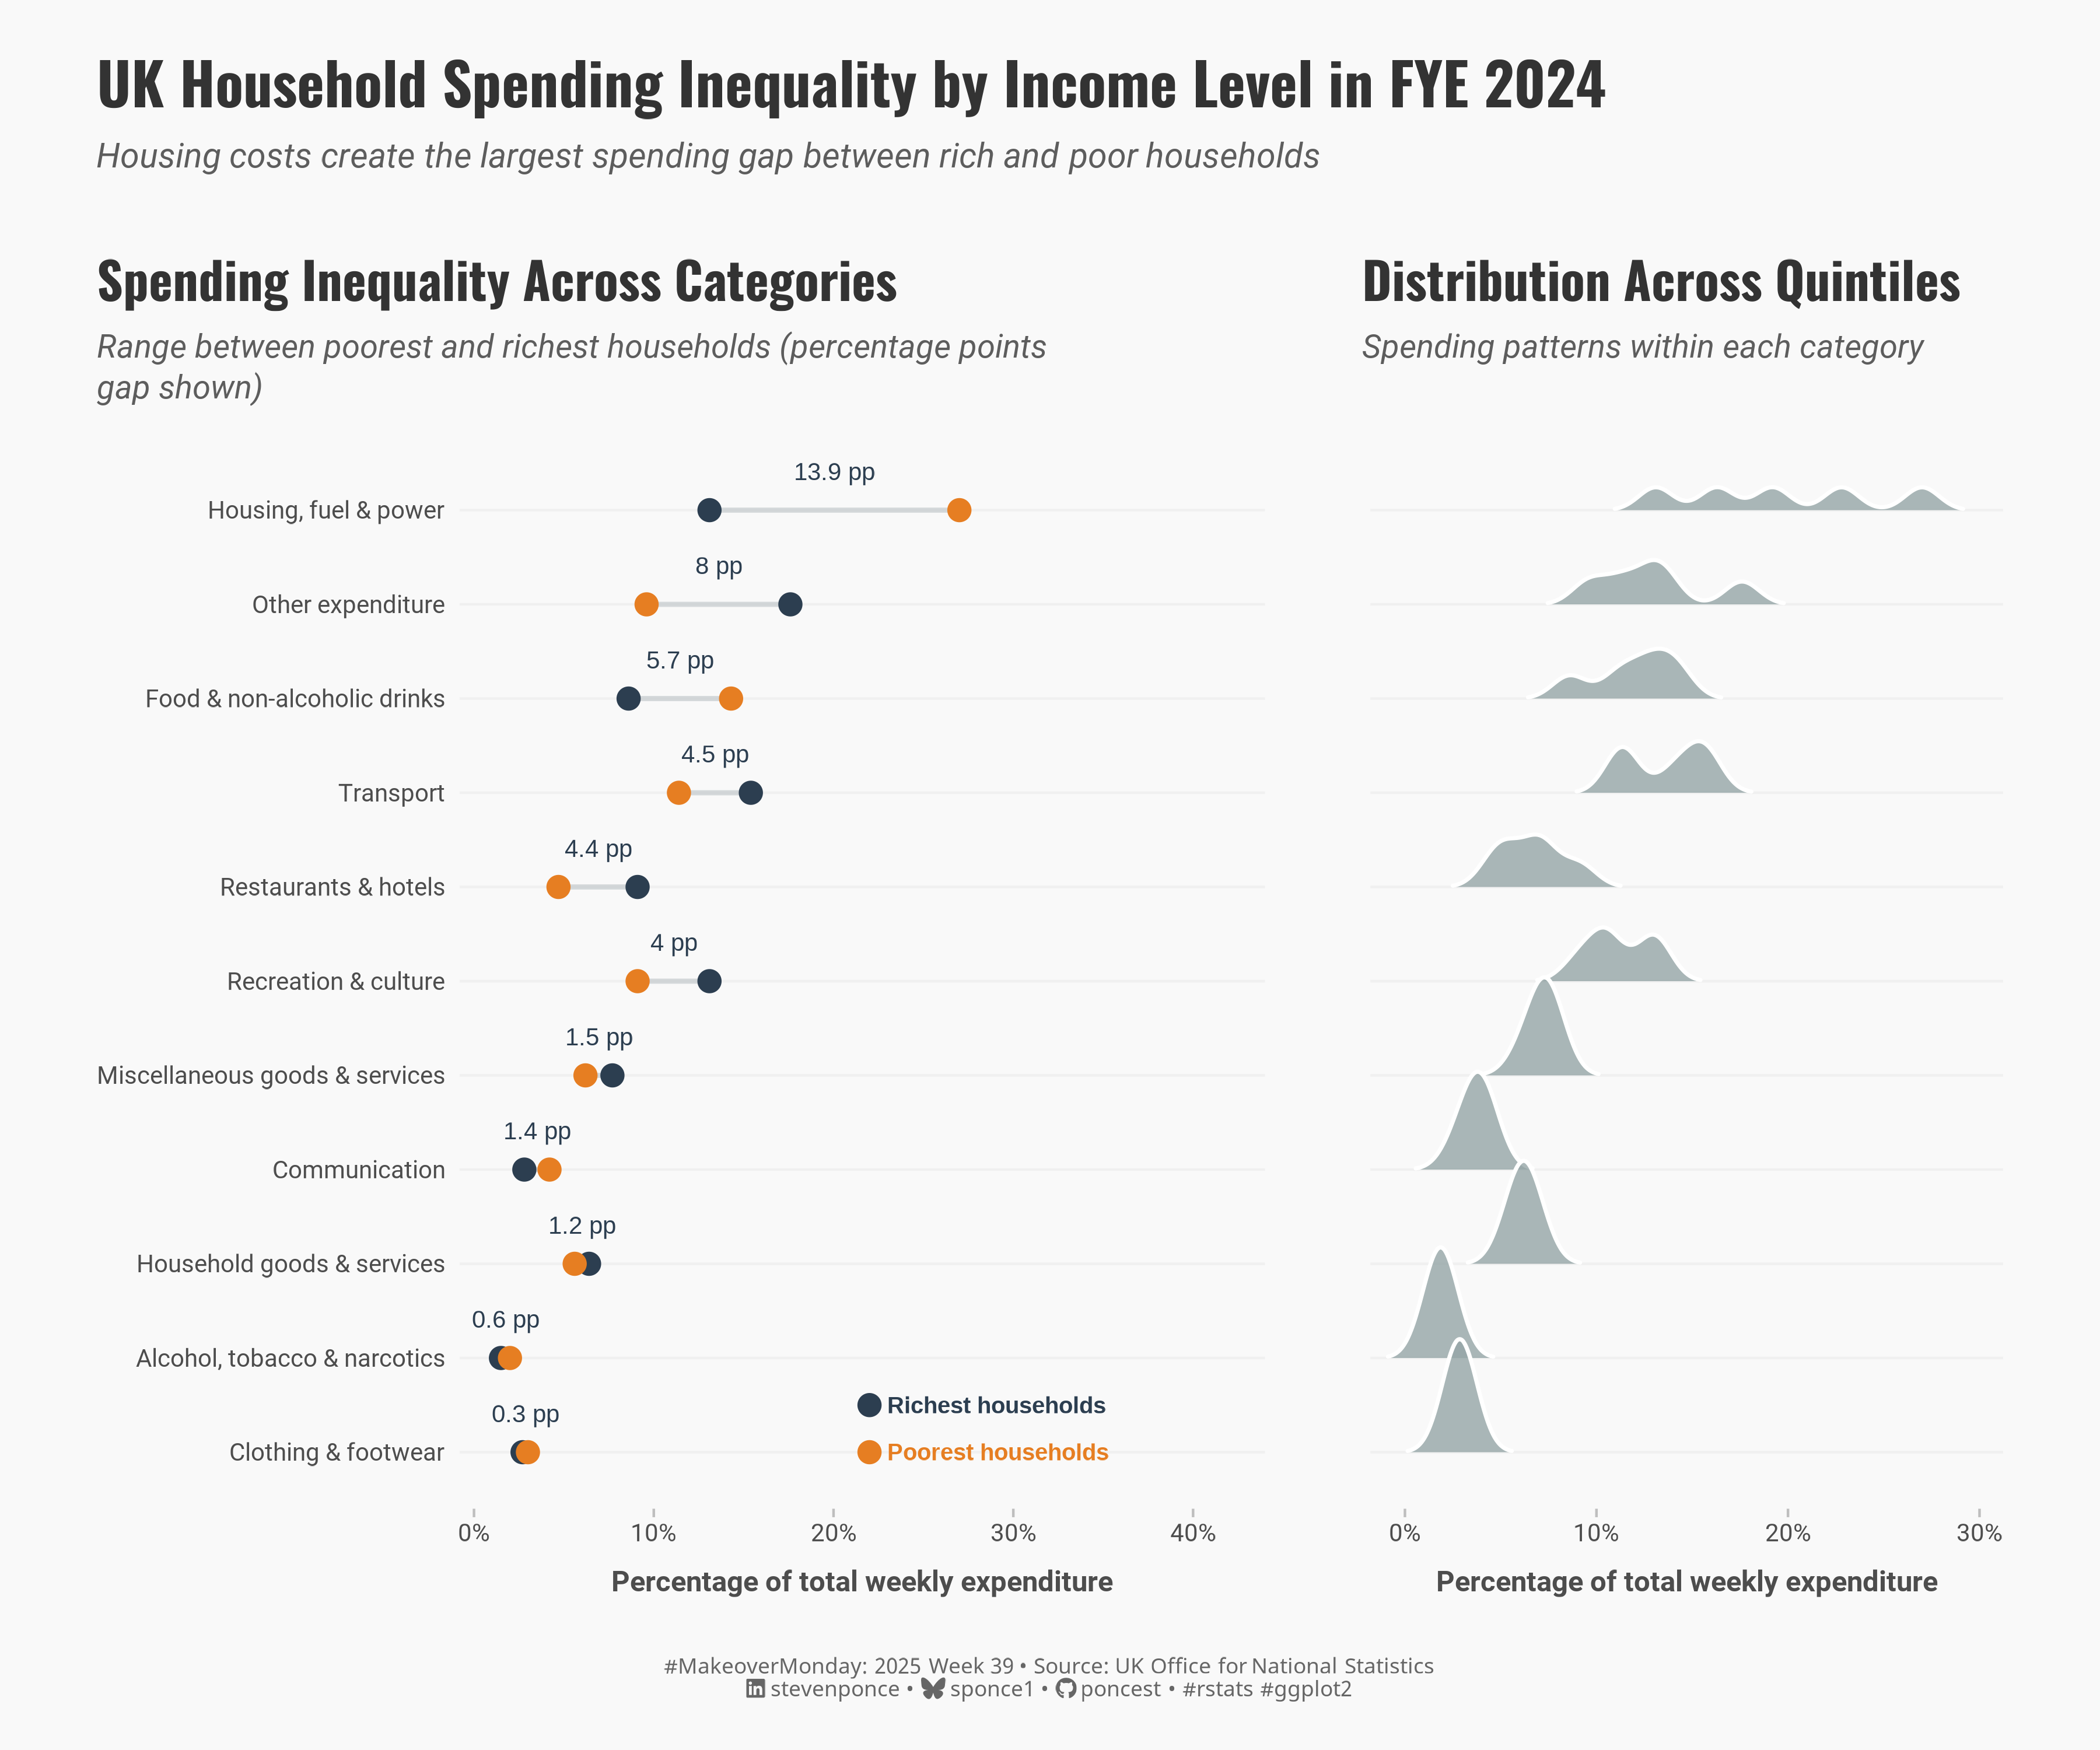

This chart was generated by the following R code:
## Challenge: #MakeoverMondnay 2025 week 39
## Data:      Family spending in the UK
## Author:    Steven Ponce
## Date:      2025-09-24

## Article
# https://www.ons.gov.uk/peoplepopulationandcommunity/personalandhouseholdfinances/expenditure/bulletins/familyspendingintheuk/april2023tomarch2024#data-sources-and-quality

## Data
# https://data.world/makeovermonday/2025w39-family-spending-in-the-uk

## Original Chart
# https://www.ons.gov.uk/peoplepopulationandcommunity/personalandhouseholdfinances/expenditure/bulletins/familyspendingintheuk/april2023tomarch2024#data-sources-and-quality

## 1. LOAD PACKAGES & SETUP ----
if (!require("pacman")) install.packages("pacman")
pacman::p_load(
  tidyverse,  # Easily Install and Load the 'Tidyverse'
  ggtext,     # Improved Text Rendering Support for 'ggplot2'
  showtext,   # Using Fonts More Easily in R Graphs
  scales,     # Scale Functions for Visualization
  glue,       # Interpreted String Literals
  patchwork,  # Using Fonts More Easily in R Graphs
  ggridges    # Ridgeline Plots in 'ggplot2'
)

### |- figure size ----
camcorder::gg_record(
  dir    = here::here("temp_plots"),
  device = "png",
  width  = 12,
  height = 10,
  units  = "in",
  dpi    = 300
)

# Source utility functions
source(here::here("R/utils/fonts.R"))
source(here::here("R/utils/social_icons.R"))
source(here::here("R/themes/base_theme.R"))


## 2. READ IN THE DATA ----
households_spending_raw <- read_csv("data/2025/Figure_5__Poorer_households_spent_proportionally_more_on_housing,_fuel_and_power_than_richer_households_in_FYE_2024.csv") |> 
  janitor::clean_names()


## 3. EXAMINING THE DATA ----
glimpse(households_spending_raw)
skimr::skim_without_charts(households_spending_raw)


## 4. TIDY DATA ----
# Create lookup tables
quintile_labels <- c(
  "bottom_fifth" = "Bottom fifth",
  "x2nd" = "2nd quintile",
  "x3rd" = "3rd quintile",
  "x4th" = "4th quintile",
  "top_fifth" = "Top fifth",
  "all_households" = "All households"
)

# Use the category names from the data
category_lookup <- c(
  "Food and non-alcoholic drinks" = "Food & non-alcoholic drinks",
  "Alcoholic drink tobacco and narcotics" = "Alcohol, tobacco & narcotics", # Note: no comma in original
  "Clothing and footwear" = "Clothing & footwear",
  "Housing (net) fuel and power" = "Housing, fuel & power", # Note: no comma in original
  "Household goods and services" = "Household goods & services",
  "Transport" = "Transport",
  "Communication" = "Communication",
  "Recreation and culture" = "Recreation & culture",
  "Restaurants and hotels" = "Restaurants & hotels",
  "Miscellaneous goods and services" = "Miscellaneous goods & services",
  "Other expenditure items" = "Other expenditure"
)

# Data prep
households_spending_clean <- households_spending_raw |>
  pivot_longer(
    cols = -percent_of_total_weekly_expendtiure,
    names_to = "income_quintile",
    values_to = "percentage"
  ) |>
  rename(category = percent_of_total_weekly_expendtiure) |>
  mutate(
    # Clean quintile names
    income_quintile = quintile_labels[income_quintile],
    income_quintile = factor(income_quintile, levels = quintile_labels),

    # Clean category names using direct lookup
    category_clean = category_lookup[category]
  ) |>
  filter(income_quintile != "All households") |>
  group_by(category_clean) |>
  mutate(gap = max(percentage) - min(percentage)) |>
  ungroup() |>
  mutate(category_clean = fct_reorder(category_clean, gap, .desc = FALSE))

# Dot plot data
dot_data <- households_spending_clean |>
  group_by(category_clean) |>
  summarise(
    poorest_pct = percentage[income_quintile == "Bottom fifth"],
    richest_pct = percentage[income_quintile == "Top fifth"],
    gap = first(gap),
    .groups = "drop"
  )

# Ridges plot data
ridges_data <- households_spending_clean


# 5. VISUALIZATION ----

### |-  plot aesthetics ----
# Get base colors with custom palette
colors <- get_theme_colors(palette = list(
  primary = "#2C3E50",      
  secondary = "#E67E22",    
  accent = "#95A5A6",       
  light_gray = "#BDC3C7",   
  dark_gray = "#7F8C8D"     
))   

### |-  titles and caption ----
title_text <- str_glue("UK Household Spending Inequality by Income Level in FYE 2024")

subtitle_text <-str_glue(
  "Housing costs create the largest spending gap between rich and poor households"
)

# Create caption
caption_text <- create_social_caption(
  mm_year = 2025,
  mm_week = 39,
  source_text = "UK Office for National Statistics"
)

### |-  fonts ----
setup_fonts()
fonts <- get_font_families()

### |-  plot theme ----

# Start with base theme
base_theme <- create_base_theme(colors)

# Add weekly-specific theme elements
weekly_theme <- extend_weekly_theme(
  base_theme,
  theme(
    # Text styling
    plot.title = element_text(
      size = rel(1.4), family = fonts$title, face = "bold",
      color = colors$title, lineheight = 1.1, hjust = 0,
      margin = margin(t = 5, b = 10)
    ),
    plot.subtitle = element_text(
      size = rel(0.9), family = fonts$subtitle, face = "italic",
      color = alpha(colors$subtitle, 0.9), lineheight = 1.1,
      margin = margin(t = 0, b = 20)
    ),

    # Legend formatting
    legend.position = "plot",
    legend.justification = "top",
    legend.margin = margin(l = 12, b = 5),
    legend.key.size = unit(0.8, "cm"),
    legend.box.margin = margin(b = 10),
    legend.title = element_text(face = "bold"),

    # Axis formatting
    axis.ticks.y = element_blank(),
    axis.ticks.x = element_line(color = "gray", linewidth = 0.5),
    # axis.ticks.length = unit(0.2, "cm"),
    axis.title.x = element_text(
      face = "bold", size = rel(0.85),
      margin = margin(t = 10)
    ),
    axis.title.y = element_text(
      face = "bold", size = rel(0.85),
      margin = margin(r = 10)
    ),
    axis.text.x = element_text(
      size = rel(0.85), family = fonts$subtitle,
      color = colors$text
    ),
    axis.text.y = element_text(
      size = rel(0.85), family = fonts$subtitle,
      color = colors$text
    ),

    # Grid lines
    panel.grid.minor = element_line(color = "#ecf0f1", linewidth = 0.2),
    panel.grid.major = element_line(color = "#ecf0f1", linewidth = 0.4),

    # Margin
    plot.margin = margin(20, 20, 20, 20)
  )
)

# Set theme
theme_set(weekly_theme)

### |- P1: Range Dot Plot ----
p1 <- dot_data |>
  ggplot(aes(y = category_clean)) +
  # Geoms
  geom_segment(aes(x = richest_pct, xend = poorest_pct, yend = category_clean),
               linewidth = 1, color = colors$palette$light_gray, alpha = 0.6
  ) +
  geom_point(aes(x = richest_pct), size = 4, color = colors$palette$primary) +  
  geom_point(aes(x = poorest_pct), size = 4, color = colors$palette$secondary) +   
  geom_text(
    aes(
      x = (richest_pct + poorest_pct) / 2,
      label = glue("{round(gap,1)} pp")
    ),
    vjust = -1.8, size = 3.3,
    color = colors$palette$primary
  ) +

  # Annotate
  annotate("point", x = 22, y = 1.5, size = 4, color = colors$palette$primary) + # Richest
  annotate("text",
    x = 23, y = 1.5, label = "Richest households",
    color = colors$palette$primary, size = 3.2, fontface = "bold", hjust = 0
  ) +
  annotate("point", x = 22, y = 1, size = 4, color = colors$palette$secondary) + # Poorest
  annotate("text",
    x = 23, y = 1, label = "Poorest households",
    color = colors$palette$secondary, size = 3.2, fontface = "bold", hjust = 0
  ) +

  # Scales
  scale_x_continuous(
    labels = percent_format(scale = 1),
    expand = expansion(mult = c(0.02, 0.1)),
    limits = c(0, 40)
  ) +

  # Labs
  labs(
    title = "Spending Inequality Across Categories",
    subtitle = str_wrap("Range between poorest and richest households (percentage points gap shown)",
      width = 65
    ),
    x = "Percentage of total weekly expenditure",
    y = NULL,
  ) +

  # Theme
  theme(
    panel.grid.major.x = element_blank(),
    panel.grid.major.y = element_line(color = "#F0F0F0", linewidth = 0.5),
    panel.grid.minor = element_blank()
  )

### |- P2: Ridgeline Plot ----
p2 <- ridges_data |>
  ggplot(aes(x = percentage, y = category_clean)) +
  # Geoms
  geom_density_ridges(
    alpha = 0.8,
    scale = 1.2,
    rel_min_height = 0.01,
    color = "white",
    linewidth = 0.8,
    fill = colors$palette$accent
  ) +

  # Scales
  scale_x_continuous(
    labels = percent_format(scale = 1),
    expand = expansion(mult = c(0.02, 0.05))
  ) +

  # Labs
  labs(
    title = "Distribution Across Quintiles",
    subtitle = str_wrap("Spending patterns within each category",
      width = 40
    ),
    x = "Percentage of total weekly expenditure",
    y = NULL,
  ) +

  # Theme
  theme(
    axis.text.y = element_blank(),
    axis.ticks.y = element_blank(),
    panel.grid.major.x = element_blank(),
    panel.grid.major.y = element_line(color = "#F0F0F0", linewidth = 0.5),
    panel.grid.minor = element_blank()
  )

### |- Combined Plots ----
combined_plots <- p1 + p2 +
  plot_layout(ncol = 2, widths = c(1.4, 1.1))

combined_plots +
  plot_annotation(
    title = title_text,
    subtitle = subtitle_text,
    caption = caption_text,
    theme = theme(
      plot.title = element_text(
        size = rel(1.6),
        family = fonts$title,
        face = "bold",
        color = colors$title,
        lineheight = 1.1,
        margin = margin(t = 5, b = 5)
      ),
      plot.subtitle = element_markdown(
        size = rel(0.95),
        family = fonts$subtitle,
        color = alpha(colors$subtitle, 0.9),
        lineheight = 1.2,
        margin = margin(t = 5, b = 10)
      ),
      plot.caption = element_markdown(
        size = rel(0.6),
        family = fonts$caption,
        color = colors$caption,
        hjust = 0.5,
        margin = margin(t = 05)
      )
    )
  )


# 6. SESSION INFO ----
sessioninfo::session_info(include_base = TRUE)

# ─ Session info ───────────────────────────────
# setting  value
# version  R version 4.4.1 (2024-06-14 ucrt)
# os       Windows 11 x64 (build 22631)
# system   x86_64, mingw32
# ui       RStudio
# language (EN)
# collate  English_United States.utf8
# ctype    English_United States.utf8
# tz       America/New_York
# date     2025-09-23
# rstudio  2025.05.1+513 Mariposa Orchid (desktop)
# pandoc   NA
# 
# ─ Packages ───────────────────────────────────
# ! package     * version  date (UTC) lib source
# V base        * 4.4.1    2024-04-24 [2] local (on disk 4.4.0)
# base64enc     0.1-3    2015-07-28 [1] RSPM (R 4.4.0)
# bit           4.5.0.1  2024-12-03 [1] RSPM (R 4.4.0)
# bit64         4.6.0-1  2025-01-16 [1] RSPM (R 4.4.0)
# camcorder     0.1.0    2022-10-03 [1] RSPM (R 4.4.0)
# cli           3.6.3    2024-06-21 [1] RSPM (R 4.4.0)
# colorspace    2.1-1    2024-07-26 [1] RSPM (R 4.4.0)
# commonmark    1.9.2    2024-10-04 [1] RSPM (R 4.4.0)
# P compiler      4.4.0    2024-04-24 [?] local
# crayon        1.5.3    2024-06-20 [1] RSPM (R 4.4.0)
# curl          6.2.0    2025-01-23 [1] RSPM (R 4.4.0)
# P datasets    * 4.4.0    2024-04-24 [?] local
# digest        0.6.37   2024-08-19 [1] RSPM (R 4.4.0)
# dplyr       * 1.1.4    2023-11-17 [1] RSPM (R 4.4.0)
# evaluate      1.0.3    2025-01-10 [1] RSPM (R 4.4.0)
# farver        2.1.2    2024-05-13 [1] RSPM (R 4.4.0)
# fastmap       1.2.0    2024-05-15 [1] RSPM (R 4.4.0)
# forcats     * 1.0.0    2023-01-29 [1] RSPM (R 4.4.0)
# generics      0.1.3    2022-07-05 [1] RSPM (R 4.4.0)
# P ggplot2     * 3.5.2    2025-04-09 [?] RSPM (R 4.4.0)
# P ggridges    * 0.5.6    2024-01-23 [?] RSPM (R 4.4.0)
# ggtext      * 0.1.2    2022-09-16 [1] RSPM (R 4.4.0)
# gifski        1.32.0-1 2024-10-13 [1] RSPM (R 4.4.1)
# glue        * 1.8.0    2024-09-30 [1] RSPM (R 4.4.0)
# P graphics    * 4.4.0    2024-04-24 [?] local
# P grDevices   * 4.4.0    2024-04-24 [?] local
# P grid          4.4.0    2024-04-24 [?] local
# gridtext      0.1.5    2022-09-16 [1] RSPM (R 4.4.0)
# gtable        0.3.6    2024-10-25 [1] RSPM (R 4.4.0)
# here        * 1.0.1    2020-12-13 [1] RSPM (R 4.4.0)
# hms           1.1.3    2023-03-21 [1] RSPM (R 4.4.0)
# htmltools     0.5.8.1  2024-04-04 [1] RSPM (R 4.4.0)
# janitor       2.2.1    2024-12-22 [1] RSPM (R 4.4.0)
# jsonlite      1.8.9    2024-09-20 [1] RSPM (R 4.4.0)
# knitr         1.49     2024-11-08 [1] RSPM (R 4.4.0)
# labeling      0.4.3    2023-08-29 [1] RSPM (R 4.4.0)
# lifecycle     1.0.4    2023-11-07 [1] RSPM (R 4.4.0)
# lubridate   * 1.9.4    2024-12-08 [1] RSPM (R 4.4.0)
# magick        2.8.5    2024-09-20 [1] RSPM (R 4.4.0)
# magrittr      2.0.3    2022-03-30 [1] RSPM (R 4.4.0)
# markdown      1.13     2024-06-04 [1] RSPM (R 4.4.0)
# P methods     * 4.4.0    2024-04-24 [?] local
# munsell       0.5.1    2024-04-01 [1] RSPM (R 4.4.0)
# P pacman      * 0.5.1    2019-03-11 [?] RSPM (R 4.4.0)
# P parallel      4.4.0    2024-04-24 [?] local
# patchwork   * 1.3.0    2024-09-16 [1] RSPM (R 4.4.0)
# pillar        1.10.1   2025-01-07 [1] RSPM (R 4.4.0)
# pkgconfig     2.0.3    2019-09-22 [1] RSPM (R 4.4.0)
# purrr       * 1.0.2    2023-08-10 [1] RSPM (R 4.4.0)
# P R.cache       0.16.0   2022-07-21 [?] RSPM (R 4.4.0)
# P R.methodsS3   1.8.2    2022-06-13 [?] RSPM (R 4.4.0)
# P R.oo          1.27.0   2024-11-01 [?] RSPM (R 4.4.0)
# P R.utils       2.12.3   2023-11-18 [?] RSPM (R 4.4.0)
# R6            2.5.1    2021-08-19 [1] RSPM (R 4.4.0)
# ragg          1.3.3    2024-09-11 [1] RSPM (R 4.4.0)
# Rcpp          1.0.14   2025-01-12 [1] RSPM (R 4.4.0)
# readr       * 2.1.5    2024-01-10 [1] RSPM (R 4.4.0)
# renv          1.0.3    2023-09-19 [1] CRAN (R 4.4.0)
# repr          1.1.7    2024-03-22 [1] RSPM (R 4.4.0)
# rlang         1.1.5    2025-01-17 [1] RSPM (R 4.4.0)
# rprojroot     2.0.4    2023-11-05 [1] RSPM (R 4.4.0)
# rstudioapi    0.17.1   2024-10-22 [1] RSPM (R 4.4.0)
# rsvg          2.6.1    2024-09-20 [1] RSPM (R 4.4.0)
# scales      * 1.3.0    2023-11-28 [1] RSPM (R 4.4.0)
# P sessioninfo   1.2.2    2021-12-06 [?] RSPM (R 4.4.0)
# showtext    * 0.9-7    2024-03-02 [1] RSPM (R 4.4.0)
# showtextdb  * 3.0      2020-06-04 [1] RSPM (R 4.4.0)
# skimr         2.1.5    2022-12-23 [1] RSPM (R 4.4.0)
# snakecase     0.11.1   2023-08-27 [1] RSPM (R 4.4.0)
# P stats       * 4.4.0    2024-04-24 [?] local
# stringi       1.8.4    2024-05-06 [1] RSPM (R 4.4.0)
# stringr     * 1.5.1    2023-11-14 [1] RSPM (R 4.4.0)
# P styler        1.10.3   2024-04-07 [?] RSPM (R 4.4.0)
# svglite       2.1.3    2023-12-08 [1] RSPM (R 4.4.0)
# sysfonts    * 0.8.9    2024-03-02 [1] RSPM (R 4.4.0)
# systemfonts   1.2.1    2025-01-20 [1] RSPM (R 4.4.0)
# textshaping   1.0.0    2025-01-20 [1] RSPM (R 4.4.0)
# tibble      * 3.2.1    2023-03-20 [1] RSPM (R 4.4.0)
# tidyr       * 1.3.1    2024-01-24 [1] RSPM (R 4.4.0)
# tidyselect    1.2.1    2024-03-11 [1] RSPM (R 4.4.0)
# tidyverse   * 2.0.0    2023-02-22 [1] RSPM (R 4.4.0)
# timechange    0.3.0    2024-01-18 [1] RSPM (R 4.4.0)
# P tools         4.4.0    2024-04-24 [?] local
# tzdb          0.4.0    2023-05-12 [1] RSPM (R 4.4.0)
# utf8          1.2.4    2023-10-22 [1] RSPM (R 4.4.0)
# P utils       * 4.4.0    2024-04-24 [?] local
# vctrs         0.6.5    2023-12-01 [1] RSPM (R 4.4.0)
# vroom         1.6.5    2023-12-05 [1] RSPM (R 4.4.0)
# withr         3.0.2    2024-10-28 [1] RSPM (R 4.4.0)
# xfun          0.50     2025-01-07 [1] RSPM (R 4.4.0)
# xml2          1.3.6    2023-12-04 [1] RSPM (R 4.4.0)
# 
# 
# V ── Loaded and on-disk version mismatch.
# P ── Loaded and on-disk path mismatch.
# 
# ──────────────────────────────────────────────
# > 
